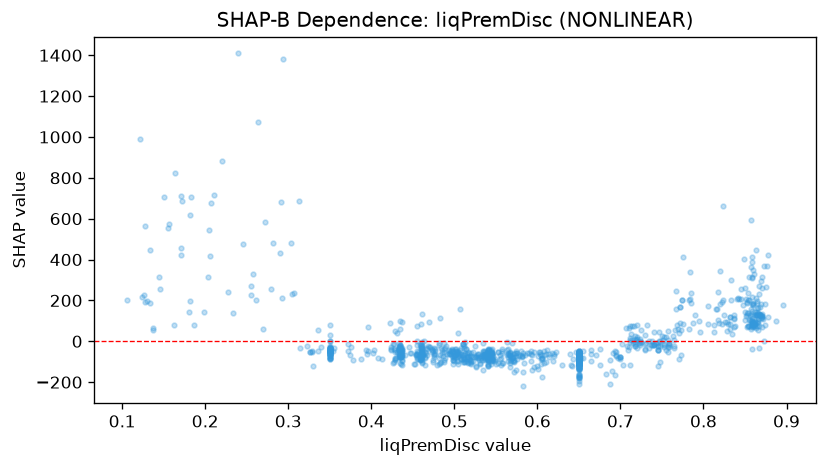

Values plotted in this chart, from the file beside it:
feature_value, shap_value
0.35, -47.39
0.137, 64.72
0.145, 257.9
0.198, 141.3
0.35, -47.04
0.54, -43.34
0.126, 228.6
0.54, -60.55
0.233, 140.5
0.35, -23.14
0.534, -48.48
0.35, -64.68
0.35, -68.08
0.106, 201
0.543, -60.37
0.408, -82.78
0.255, 271.2
0.35, -50.58
0.567, -56.83
0.489, -80.22
0.427, -98.99
0.35, -47.8
0.54, -39.39
0.35, 1.006
0.35, -50.12
0.27, 61.4
0.564, -42.28
0.433, -29.19
0.171, 711
0.539, -72.36
0.35, -48.06
0.583, -150.6
0.47, -28.8
0.35, -50.67
0.526, -76.82
0.429, -52.73
0.502, -74.89
0.516, -76.53
0.35, -42.1
0.712, -115.3
0.35, -54.7
0.35, -33.92
0.461, -35.25
0.35, 81.83
0.307, 237.4
0.35, -46.16
0.65, -54.44
0.65, -67.09
0.5, -80.42
0.664, -60.88
0.867, 271
0.841, 213.2
0.65, -72.4
0.65, -68.81
0.592, -47.03
0.65, -77.47
0.868, 126.5
0.859, 148.4
0.495, -61.75
0.34, -28.88
... 1,039 more rows
